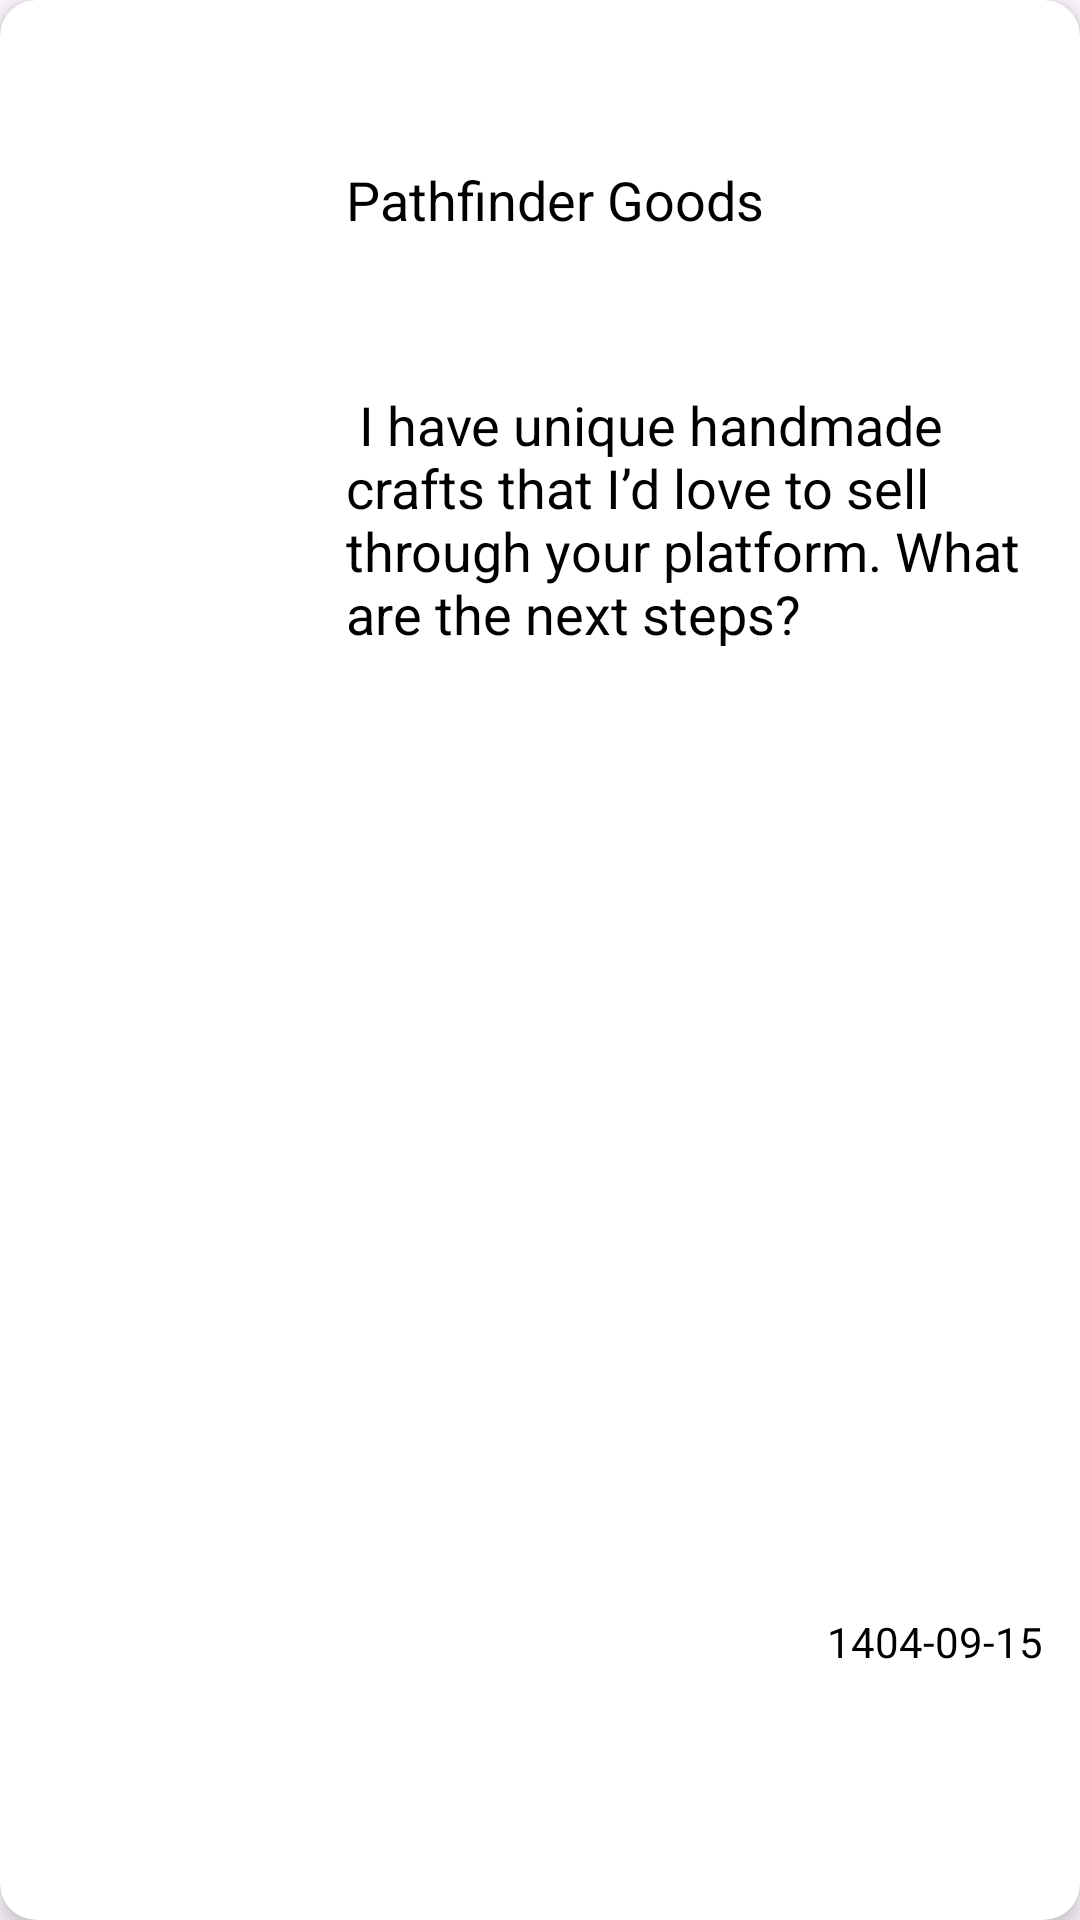

The Android layout XML behind this screen, and the referenced resources:
<!-- AndroidManifest.xml: application theme Theme.UniBazaar -->
<!-- res/layout/adapter_request.xml -->
<?xml version="1.0" encoding="utf-8"?>

<androidx.cardview.widget.CardView xmlns:android="http://schemas.android.com/apk/res/android"
    xmlns:app="http://schemas.android.com/apk/res-auto"
    android:id="@+id/card_adapter"
    android:layout_width="match_parent"
    android:layout_height="wrap_content"
    android:layout_margin="22dp"
    android:orientation="horizontal"
    app:cardBackgroundColor="@color/white"
    app:cardCornerRadius="12dp"
    app:cardElevation="4dp">

    <LinearLayout
        android:layout_width="match_parent"
        android:layout_height="match_parent"
        android:layout_margin="4dp"
        android:divider="@color/transparentfsr"
        android:dividerPadding="6dp"
        android:orientation="horizontal">

        <ImageView
            android:id="@+id/img_store"
            android:layout_width="0dp"
            android:layout_height="130dp"
            android:layout_margin="12dp"
            android:layout_weight="0.27"
            android:paddingRight="4dp"
            app:srcCompat="@drawable/twit" />

        <LinearLayout
            android:layout_width="0dp"
            android:layout_height="match_parent"
            android:layout_marginRight="4dp"
            android:layout_weight="0.73"
            android:orientation="vertical">

            <TextView
                android:id="@+id/txt_store_name"
                android:layout_width="match_parent"
                android:layout_height="0dp"
                android:layout_weight="0.2"
                android:gravity="center_vertical"
                android:text="Pathfinder Goods"
                android:textColor="@color/black"
                android:textSize="18sp" />

            <TextView
                android:id="@+id/txt_store_des"
                android:layout_width="match_parent"
                android:layout_height="0dp"
                android:layout_weight="0.65"
                android:text=" I have unique handmade crafts that I’d love to sell through your platform. What are the next steps?"
                android:textColor="@color/black"
                android:textSize="18sp" />

            <TextView
                android:id="@+id/txt_date"
                android:layout_width="match_parent"
                android:layout_height="0dp"
                android:layout_marginRight="4dp"
                android:layout_marginBottom="4dp"
                android:layout_weight="0.15"
                android:gravity="right|center_horizontal"
                android:text="1404-09-15"
                android:textColor="@color/black"
                android:textSize="14sp" />

        </LinearLayout>

    </LinearLayout>
</androidx.cardview.widget.CardView>
<!-- resources referenced by this layout -->
<resources>
  <color name="black">#FF000000</color>
  <color name="transparentfsr">#00FFFFFF</color>
  <color name="white">#FFFFFFFF</color>
  <style name="Theme.UniBazaar" parent="Base.Theme.UniBazaar" />
  <style name="Base.Theme.UniBazaar" parent="Theme.Material3.DayNight.NoActionBar">
          
          
          
  
          
      </style>
</resources>
